Dataset: dataset (GitHub, marian4cost/VIPER). Classes: antiga, Mercosul plate.

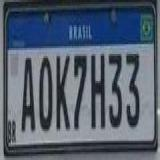
Label: Mercosul plate

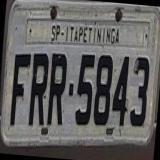
Label: antiga

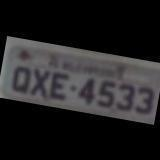
Label: antiga

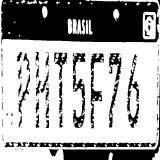
Label: Mercosul plate

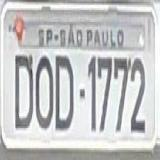
Label: antiga

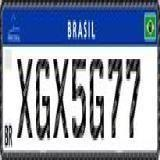
Label: Mercosul plate
